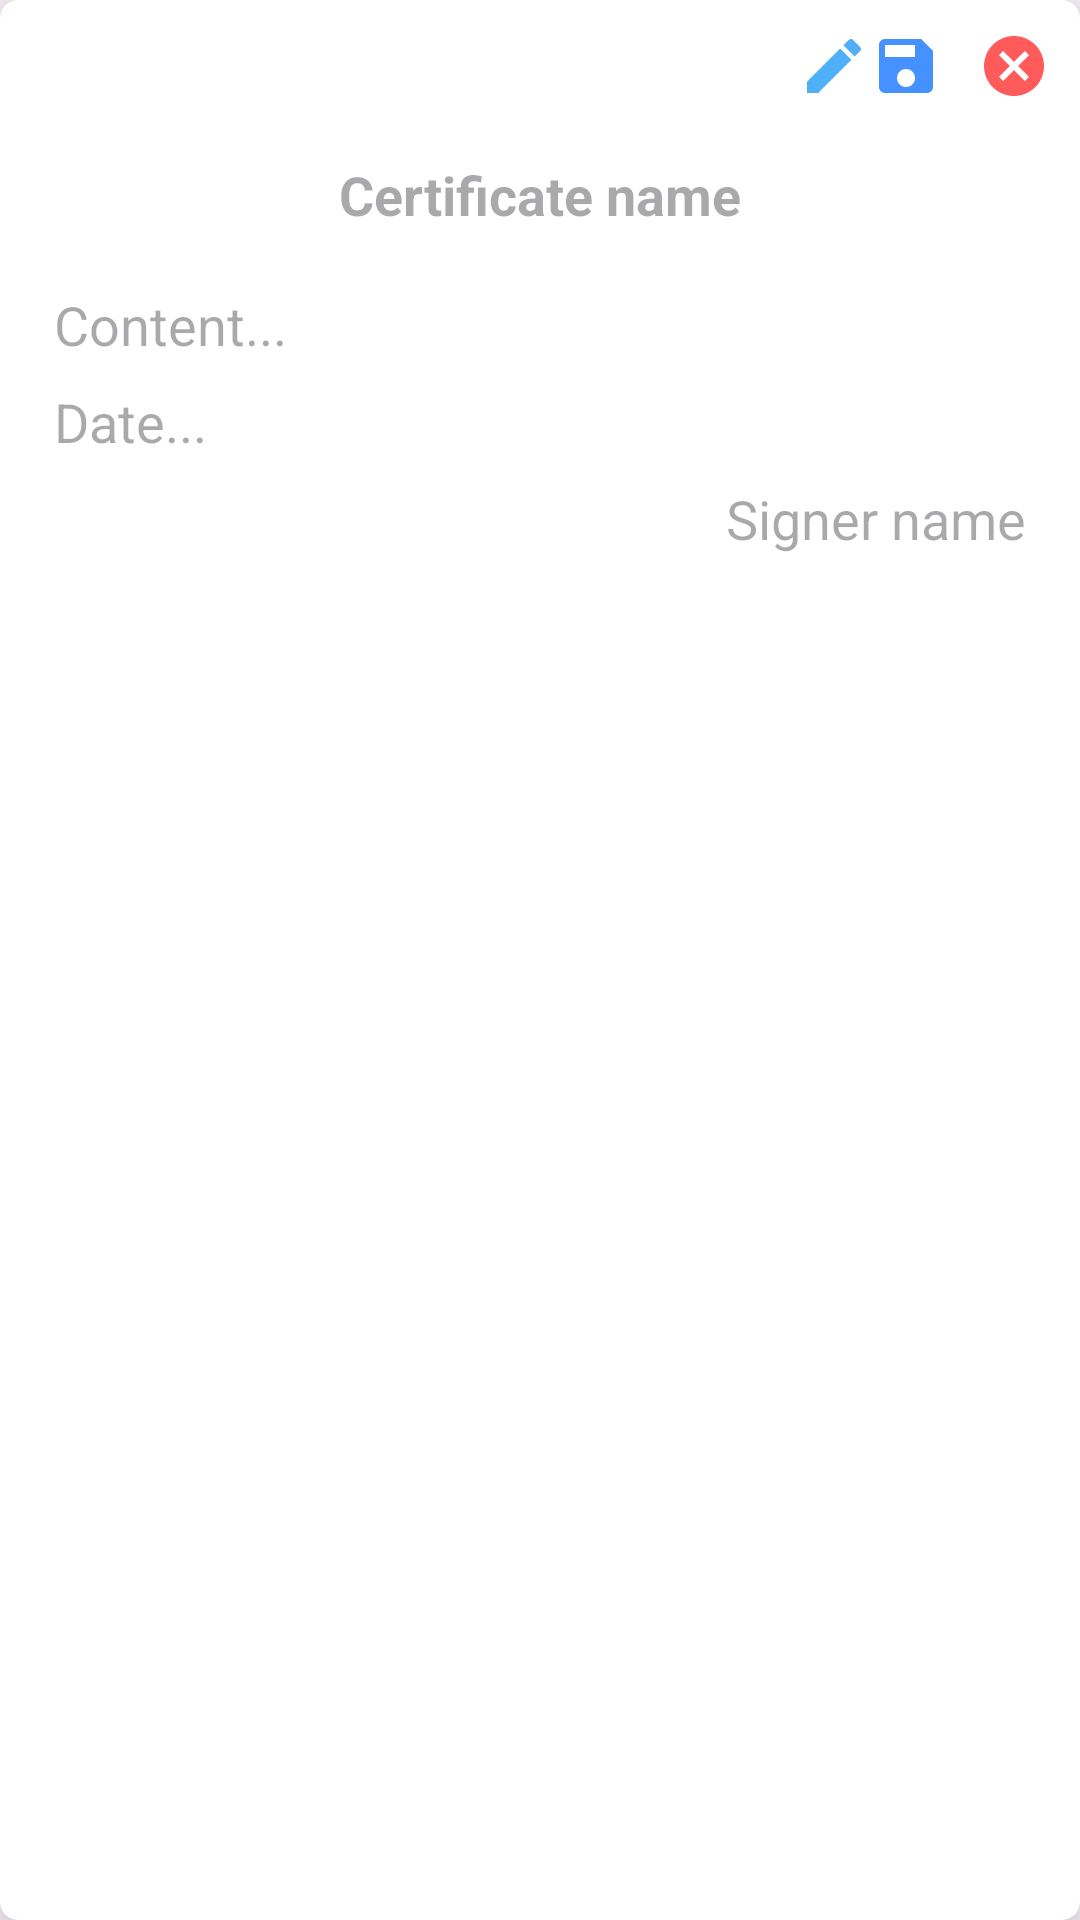

Write the Android layout XML for this screen, with the resource values it uses.
<!-- AndroidManifest.xml: application theme Theme.Wemanager -->
<!-- res/layout/certificate_card_view.xml -->
<?xml version="1.0" encoding="utf-8"?>
<androidx.cardview.widget.CardView android:layout_width="match_parent"
    android:layout_height="wrap_content"
    xmlns:app="http://schemas.android.com/apk/res-auto"
    android:elevation="10dp"

    android:background="@drawable/corner_shadow"
    android:layout_margin="6dp"
    android:translationZ="8dp"
    app:cardCornerRadius="6dp"
    app:cardElevation="4dp"

    xmlns:android="http://schemas.android.com/apk/res/android">    <LinearLayout
        android:layout_width="match_parent"
        android:orientation="vertical"
        android:textAlignment="textEnd"
        android:padding="10dp"
        android:layout_height="match_parent">
        <LinearLayout
            android:layout_width="match_parent"
            android:layout_height="wrap_content"
            >
            <TextView
                android:layout_width="wrap_content"
                android:layout_height="wrap_content"
                android:layout_weight="1"
                />
            <ImageButton
                android:id="@+id/btnEdit"
                android:layout_width="wrap_content"
                android:layout_height="wrap_content"
                android:background="@drawable/edit_icon"
                />
            <ImageButton
                android:id="@+id/btnSave"
                android:layout_width="wrap_content"
                android:layout_height="wrap_content"
                android:background="@drawable/baseline_save_24"
                />
            <ImageButton
                android:id="@+id/btnRemove"
                android:layout_width="wrap_content"
                android:layout_height="wrap_content"
                android:background="@drawable/remove_icon"
                android:layout_marginLeft="12dp"
                />
        </LinearLayout>
        <EditText
            android:layout_width="match_parent"
            android:background="#fff"
            android:id="@+id/txtName"
            android:layout_height="62dp"
            android:hint="Certificate name"
            android:textColor="#4FB0F7"
            android:textAlignment="center"
            android:textStyle="bold" />


        <EditText
            android:layout_marginLeft="8dp"
            android:id="@+id/txtContent"
            android:layout_width="wrap_content"
            android:layout_height="wrap_content"
            android:hint="Content..."
            android:background="#fff"
            />
        <EditText
            android:layout_marginTop="8dp"
            android:layout_marginLeft="8dp"
            android:layout_width="wrap_content"
            android:layout_height="wrap_content"
            android:id="@+id/txtDate"
            android:background="#fff"
            android:hint="Date..."
            />
        <EditText
            android:layout_marginTop="8dp"
            android:layout_marginBottom="8dp"
            android:layout_marginRight="8dp"
            android:id="@+id/txtSigner"
            android:layout_width="match_parent"
            android:layout_height="wrap_content"
            android:hint="Signer name"
            android:textAlignment="textEnd"
            android:background="#fff"
            />

    </LinearLayout>
</androidx.cardview.widget.CardView>
<!-- resources referenced by this layout -->
<resources>
  <!-- drawable baseline_save_24 (drawable) -->
  <vector android:height="24dp" android:tint="#4491FF"
      android:viewportHeight="24" android:viewportWidth="24"
      android:width="24dp" xmlns:android="http://schemas.android.com/apk/res/android">
      <path android:fillColor="@android:color/white" android:pathData="M17,3L5,3c-1.11,0 -2,0.9 -2,2v14c0,1.1 0.89,2 2,2h14c1.1,0 2,-0.9 2,-2L21,7l-4,-4zM12,19c-1.66,0 -3,-1.34 -3,-3s1.34,-3 3,-3 3,1.34 3,3 -1.34,3 -3,3zM15,9L5,9L5,5h10v4z"/>
  </vector>
  <!-- drawable corner_shadow (drawable) -->
  <?xml version="1.0" encoding="utf-8"?>
  <layer-list xmlns:android="http://schemas.android.com/apk/res/android">
  
      
      <item>
          <shape>
              <corners android:radius="4dp" />
  
              <padding
                  android:bottom="1dp"
                  android:left="1dp"
                  android:right="1dp"
                  android:top="1dp" />
  
              <solid android:color="#00CCCCCC" />
          </shape>
      </item>
      <item>
          <shape>
              <corners android:radius="4dp" />
  
              <padding
                  android:bottom="1dp"
                  android:left="1dp"
                  android:right="1dp"
                  android:top="1dp" />
  
              <solid android:color="#10CCCCCC" />
          </shape>
      </item>
      <item>
          <shape>
              <corners android:radius="4dp" />
  
              <padding
                  android:bottom="1dp"
                  android:left="1dp"
                  android:right="1dp"
                  android:top="1dp" />
  
              <solid android:color="#20d5d5d5" />
          </shape>
      </item>
      <item>
          <shape>
              <corners android:radius="6dp" />
  
              <padding
                  android:bottom="1dp"
                  android:left="1dp"
                  android:right="1dp"
                  android:top="1dp" />
  
              <solid android:color="#30cbcbcb" />
          </shape>
      </item>
      <item>
          <shape>
              <corners android:radius="4dp" />
  
              <padding
                  android:bottom="1dp"
                  android:left="1dp"
                  android:right="1dp"
                  android:top="1dp" />
  
              <solid android:color="#50bababa" />
          </shape>
      </item>
  
      
      <item>
          <shape>
              <solid android:color="#ccc" />
  
              <corners android:radius="4dp" />
          </shape>
      </item>
  
  </layer-list>
  <!-- drawable edit_icon (drawable) -->
  <vector android:height="24dp" android:tint="#4FB0F7"
      android:viewportHeight="24" android:viewportWidth="24"
      android:width="24dp" xmlns:android="http://schemas.android.com/apk/res/android">
      <path android:fillColor="@android:color/white" android:pathData="M3,17.25V21h3.75L17.81,9.94l-3.75,-3.75L3,17.25zM20.71,7.04c0.39,-0.39 0.39,-1.02 0,-1.41l-2.34,-2.34c-0.39,-0.39 -1.02,-0.39 -1.41,0l-1.83,1.83 3.75,3.75 1.83,-1.83z"/>
  </vector>
  <!-- drawable remove_icon (drawable) -->
  <vector android:height="24dp" android:tint="#FF5B5B"
      android:viewportHeight="24" android:viewportWidth="24"
      android:width="24dp" xmlns:android="http://schemas.android.com/apk/res/android">
      <path android:fillColor="@android:color/white" android:pathData="M12,2C6.47,2 2,6.47 2,12s4.47,10 10,10 10,-4.47 10,-10S17.53,2 12,2zM17,15.59L15.59,17 12,13.41 8.41,17 7,15.59 10.59,12 7,8.41 8.41,7 12,10.59 15.59,7 17,8.41 13.41,12 17,15.59z"/>
  </vector>
  <style name="Theme.Wemanager" parent="Base.Theme.Wemanager" />
  <style name="Base.Theme.Wemanager" parent="Theme.Material3.DayNight.NoActionBar">
          
          
      </style>
</resources>
